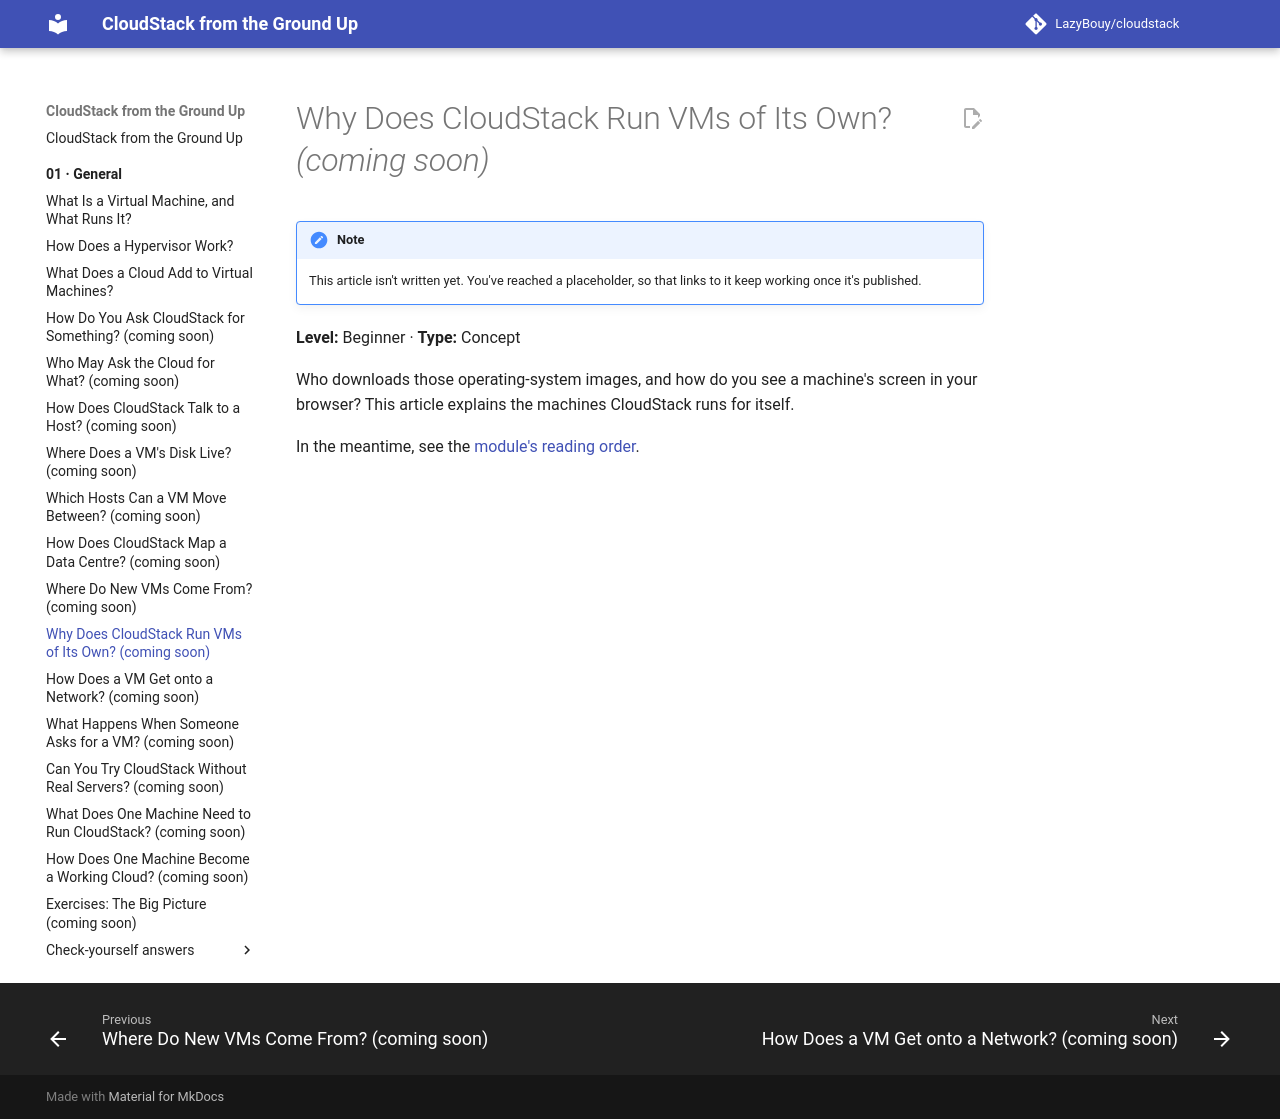

repository: LazyBouy/cloudstack · page: 01.General/11.System-VMs/index.html · generator: mkdocs

# Why Does CloudStack Run VMs of Its Own? *(coming soon)*

<!-- STUB: placeholder so links work. The brief is the entry "11.System-VMs" in 00.Learn/references/strategy/01.General.md. -->

> [!NOTE]
> This article isn't written yet. You've reached a placeholder, so that links to it keep working once it's published.

**Level:** Beginner · **Type:** Concept

Who downloads those operating-system images, and how do you see a machine's screen in your browser? This article explains the machines CloudStack runs for itself.

In the meantime, see the [module's reading order](README.md).
